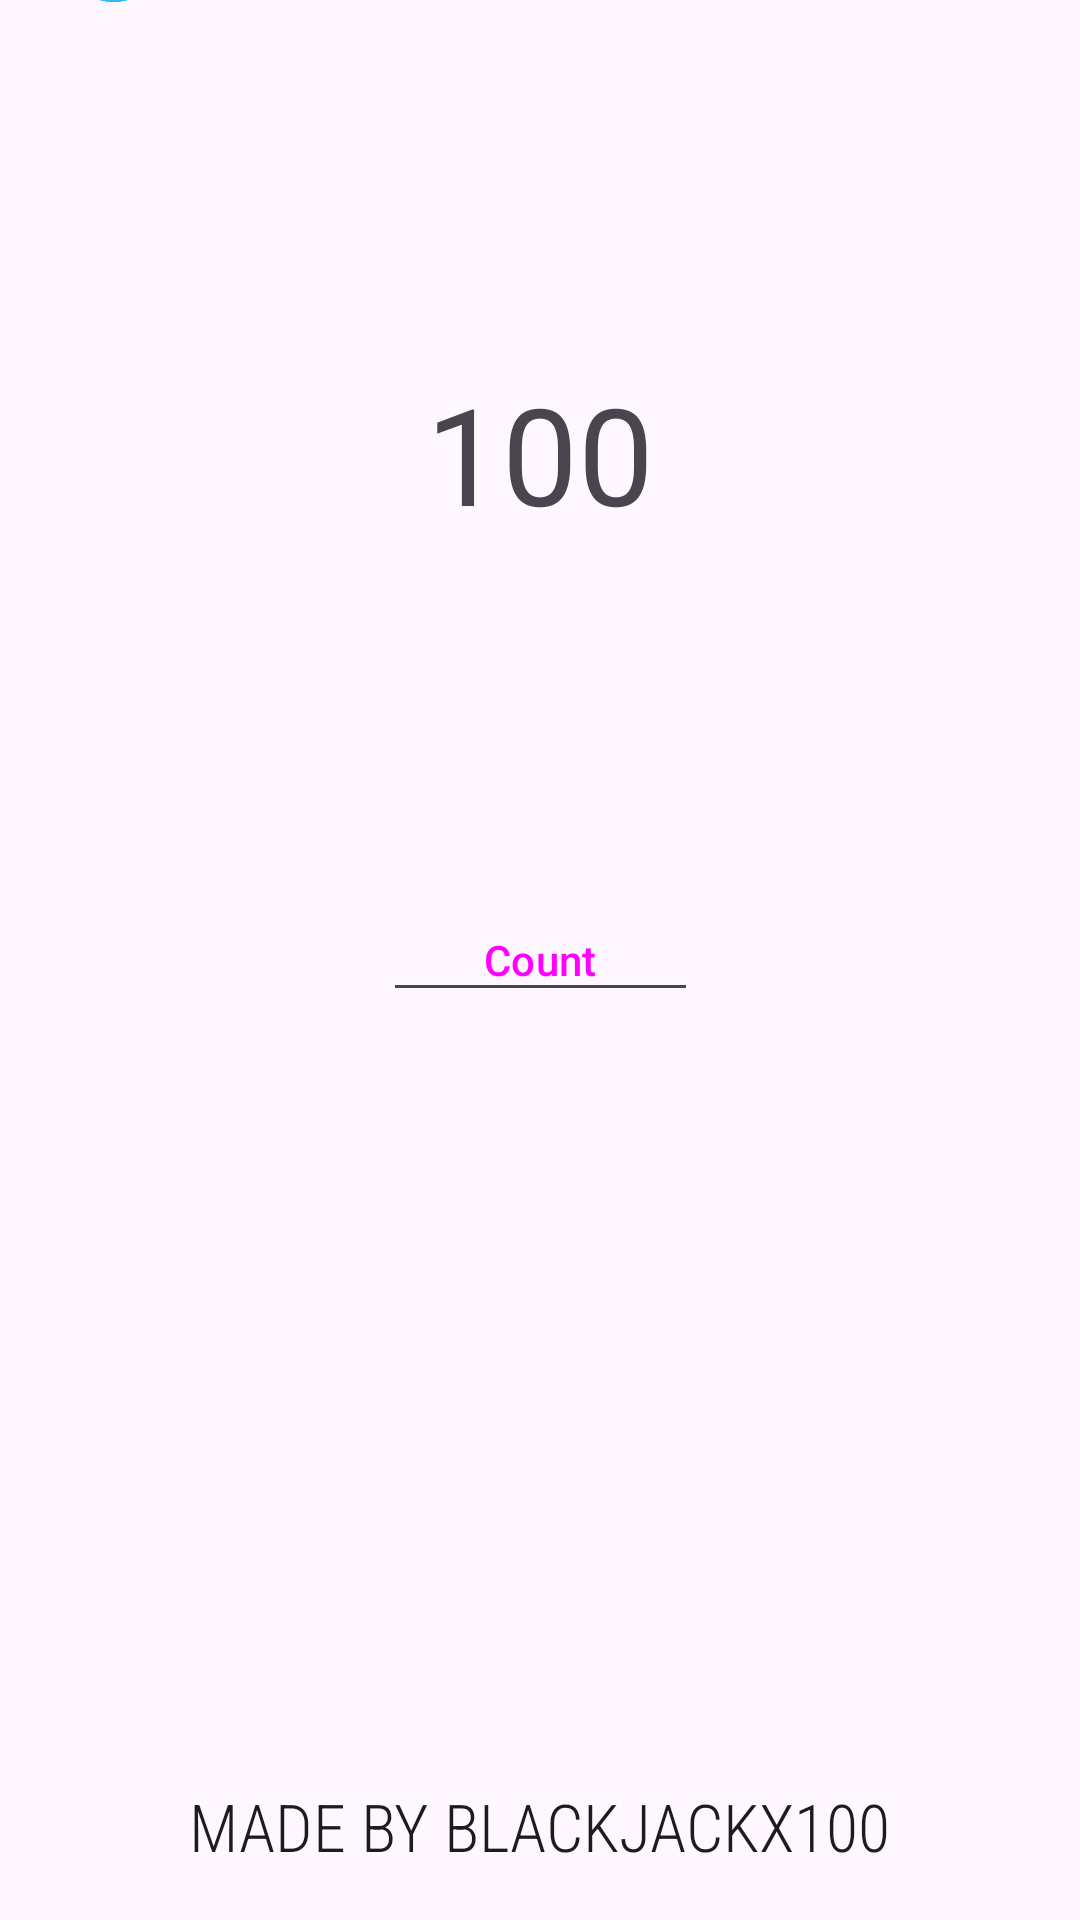

The Android layout XML behind this screen, and the referenced resources:
<!-- AndroidManifest.xml: application theme Theme.MidnightMirage -->
<!-- res/layout/activity_second.xml -->
<?xml version="1.0" encoding="utf-8"?>
<androidx.constraintlayout.widget.ConstraintLayout xmlns:android="http://schemas.android.com/apk/res/android"
    xmlns:app="http://schemas.android.com/apk/res-auto"
    xmlns:tools="http://schemas.android.com/tools"
    android:layout_width="match_parent"
    android:layout_height="match_parent">

    <TextView
        android:id="@+id/tvFunny2"
        android:layout_width="wrap_content"
        android:layout_height="wrap_content"
        android:layout_marginStart="30dp"
        android:textAppearance="@style/TextAppearance.AppCompat.Large"
        app:layout_constraintBottom_toBottomOf="@+id/tvCounter2"
        app:layout_constraintStart_toEndOf="@+id/tvCounter2"
        app:layout_constraintTop_toTopOf="@+id/tvCounter2"
        tools:text="Nice!" />

    <TextView
        android:id="@+id/tvDevName"
        android:layout_width="wrap_content"
        android:layout_height="wrap_content"
        android:layout_marginTop="250dp"
        android:fontFamily="sans-serif-condensed-light"
        android:text="Made by BlackJackX100"
        android:textAllCaps="true"
        android:textAppearance="@style/TextAppearance.AppCompat.Large"
        app:layout_constraintEnd_toEndOf="@+id/bDownCounter"
        app:layout_constraintStart_toStartOf="@+id/bDownCounter"
        app:layout_constraintTop_toBottomOf="@+id/bDownCounter" />

    <TextView
        android:id="@+id/tvCounter2"
        android:layout_width="wrap_content"
        android:layout_height="wrap_content"
        android:text="100"
        android:textAppearance="@style/TextAppearance.AppCompat.Display2"
        app:layout_constraintBottom_toTopOf="@+id/etDownCounter"
        app:layout_constraintEnd_toEndOf="@+id/bDownCounter"
        app:layout_constraintStart_toStartOf="@+id/bDownCounter"
        app:layout_constraintTop_toBottomOf="@+id/tvTitle2" />

    <Button
        android:id="@+id/bDownCounter"
        style="@style/Widget.Material3.Button"
        android:layout_width="wrap_content"
        android:layout_height="wrap_content"
        android:text="Count"
        android:visibility="visible"
        app:layout_constraintBottom_toBottomOf="parent"
        app:layout_constraintEnd_toEndOf="parent"
        app:layout_constraintHorizontal_bias="0.5"
        app:layout_constraintStart_toStartOf="parent"
        app:layout_constraintTop_toTopOf="parent"
        app:layout_constraintVertical_bias="0.5" />

    <TextView
        android:id="@+id/tvTitle2"
        android:layout_width="wrap_content"
        android:layout_height="wrap_content"
        android:layout_marginBottom="290dp"
        android:text="DOWNCounter"
        android:textAllCaps="false"
        android:textAppearance="@style/TextAppearance.AppCompat.Display1"
        android:textStyle="bold"
        app:layout_constraintBottom_toTopOf="@+id/bDownCounter"
        app:layout_constraintEnd_toEndOf="@+id/bDownCounter"
        app:layout_constraintStart_toStartOf="@+id/bDownCounter" />

    <ImageButton
        android:id="@+id/bPreviousPage"
        style="@android:style/Widget.DeviceDefault.ImageButton"
        android:layout_width="56dp"
        android:layout_height="54dp"
        android:layout_marginStart="10dp"
        android:adjustViewBounds="false"
        android:backgroundTint="#00FFFFFF"
        android:cropToPadding="false"
        android:rotationY="-180"
        android:scaleType="centerCrop"
        android:visibility="visible"
        app:layout_constraintBottom_toBottomOf="@+id/tvTitle2"
        app:layout_constraintStart_toStartOf="parent"
        app:layout_constraintTop_toTopOf="@+id/tvTitle2"
        app:srcCompat="@drawable/button" />

    <EditText
        android:id="@+id/etDownCounter"
        android:layout_width="wrap_content"
        android:layout_height="wrap_content"
        android:layout_marginTop="296dp"
        android:ems="5"
        android:gravity="center"
        android:inputType="number"
        android:visibility="visible"
        app:layout_constraintEnd_toEndOf="@+id/bDownCounter"
        app:layout_constraintStart_toStartOf="@+id/bDownCounter"
        app:layout_constraintTop_toTopOf="parent"
        tools:text="100" />

</androidx.constraintlayout.widget.ConstraintLayout>
<!-- resources referenced by this layout -->
<resources>
  <!-- drawable button: png bitmap (drawable, 3822 bytes) -->
  <style name="Theme.MidnightMirage" parent="Base.Theme.MidnightMirage" />
  <style name="Base.Theme.MidnightMirage" parent="Theme.Material3.DayNight.NoActionBar">
          
          <item name="colorPrimary">@color/coolBlue</item>
      </style>
  <color name="coolBlue">#2EBBF4</color>
</resources>
